Run: headless pygame with SDL's dummy video driver; simulated clock (each Clock.tick advances the game by its frame time, no real sleeping); random seed 0; keys injected as events and as key.get_pressed() state; no mouse input.
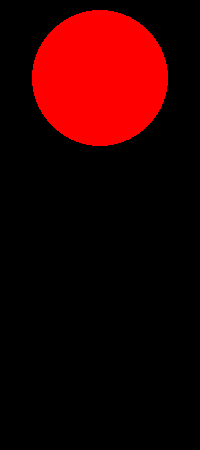
Frame 1 of 4 · flips 1–60 · no input
Frame 2 of 4 · flips 61–180 · tapped SPACE, RETURN · held RIGHT (→), D · screen unchanged from frame 1, image omitted
Frame 3 of 4 · flips 181–300 · held DOWN (↓), S · screen unchanged from frame 2, image omitted
Frame 4 of 4 · flips 301–420 · held LEFT (←), A, UP (↑), W · screen unchanged from frame 3, image omitted

The pygame program that drew these frames:

# -*- acsection: general-init -*-
import pygame as pg

# ukljucivanje rada biblioteke PyGame
pg.init()

# postavljamo naslov prozora
pg.display.set_caption("Семафор")

# ukljucujemo prozor dimenzije 200x450 piksela
(sirina, visina) = (200, 450)
prozor = pg.display.set_mode((sirina, visina))
prozor.fill(pg.Color("white"))

# -*- acsection: main -*-

# redosled kojim se svetla pale i njihovo trajanje
faze = [
    ((True,  False, False), 3000), # crveno
    ((True,  True,  False), 1000), # crveno-žuto
    ((False, False, True),  4000), # zeleno
    ((False, False, False),  200), # ni jedno
    ((False, False, True),   200), # zeleno
    ((False, False, False),  200), # ni jedno
    ((False, False, True),   200), # zeleno
    ((False, False, False),  200), # ni jedno
    ((False, False, True),   200), # zeleno
    ((False, True,  False), 1000)  # žuto
]
          

i_faza = 0   # redni broj faze koja nastupa

razmak = 10                   # razmak između susednih svetala i između svetla i gornje tj. donje ivice prozora
r = (visina - 4 * razmak) / 6 # poluprečnik svakog svetla (3 prečnika, dva razmaka između svetala i dva razmaka od ivice daju visinu prozora)
cx = sirina // 2              # centar svakog svetla je horizontalno na sredini prozora
cy = (round(r + razmak), round(3*r + 2*razmak), round(5*r + 3*razmak))
boja = (pg.Color('red'), pg.Color('yellow'), pg.Color('green'))
r = round(r)

def crtaj():
    # crtamo semafor
    prozor.fill(pg.Color("black"))        # bojimo pozadinu prozora u crno
    (ukljuceno, trajanje) = faze[i_faza]  # čitamo raspored i trajanje trenutne faze
    for i_svetlo in range(3):
        if ukljuceno[i_svetlo]:           # crtamo svetlo ako je potrebno
            pg.draw.circle(prozor, boja[i_svetlo], (cx, cy[i_svetlo]), r)

def na_otkucaj_tajmera():
    global i_faza                             # otkucao je tajmer i menja se svetlo
    i_faza = (i_faza + 1) % len(faze)         # prelazimo na naredno svetlo
    trajanje = faze[i_faza][1]                # čitamo trajanje naredne faze
    pg.time.set_timer(pg.USEREVENT, trajanje) # zakazujemo sledeći otkucaj tajmera

# -*- acsection: after-main -*-

# zakazujemo prvi otkucaj tajmera na osnovu trajanja prve faze
pg.time.set_timer(pg.USEREVENT, faze[i_faza][1])

# glavna petlja programa
kraj = False
treba_crtati = True
while not kraj:
    if treba_crtati:
        crtaj()               # crtamo semafor
        pg.display.update()   # osvežavamo prikaz sadržaja prozora
    
    dogadjaj = pg.event.wait()    # čekamo na naredni dogadjaj
    if dogadjaj.type == pg.QUIT:  # isključen je prozor
        kraj = True
    elif dogadjaj.type == pg.USEREVENT: # otkucaj tajmera
        na_otkucaj_tajmera()
        treba_crtati = True


pg.quit() # isključujemo rad biblioteke PyGame
